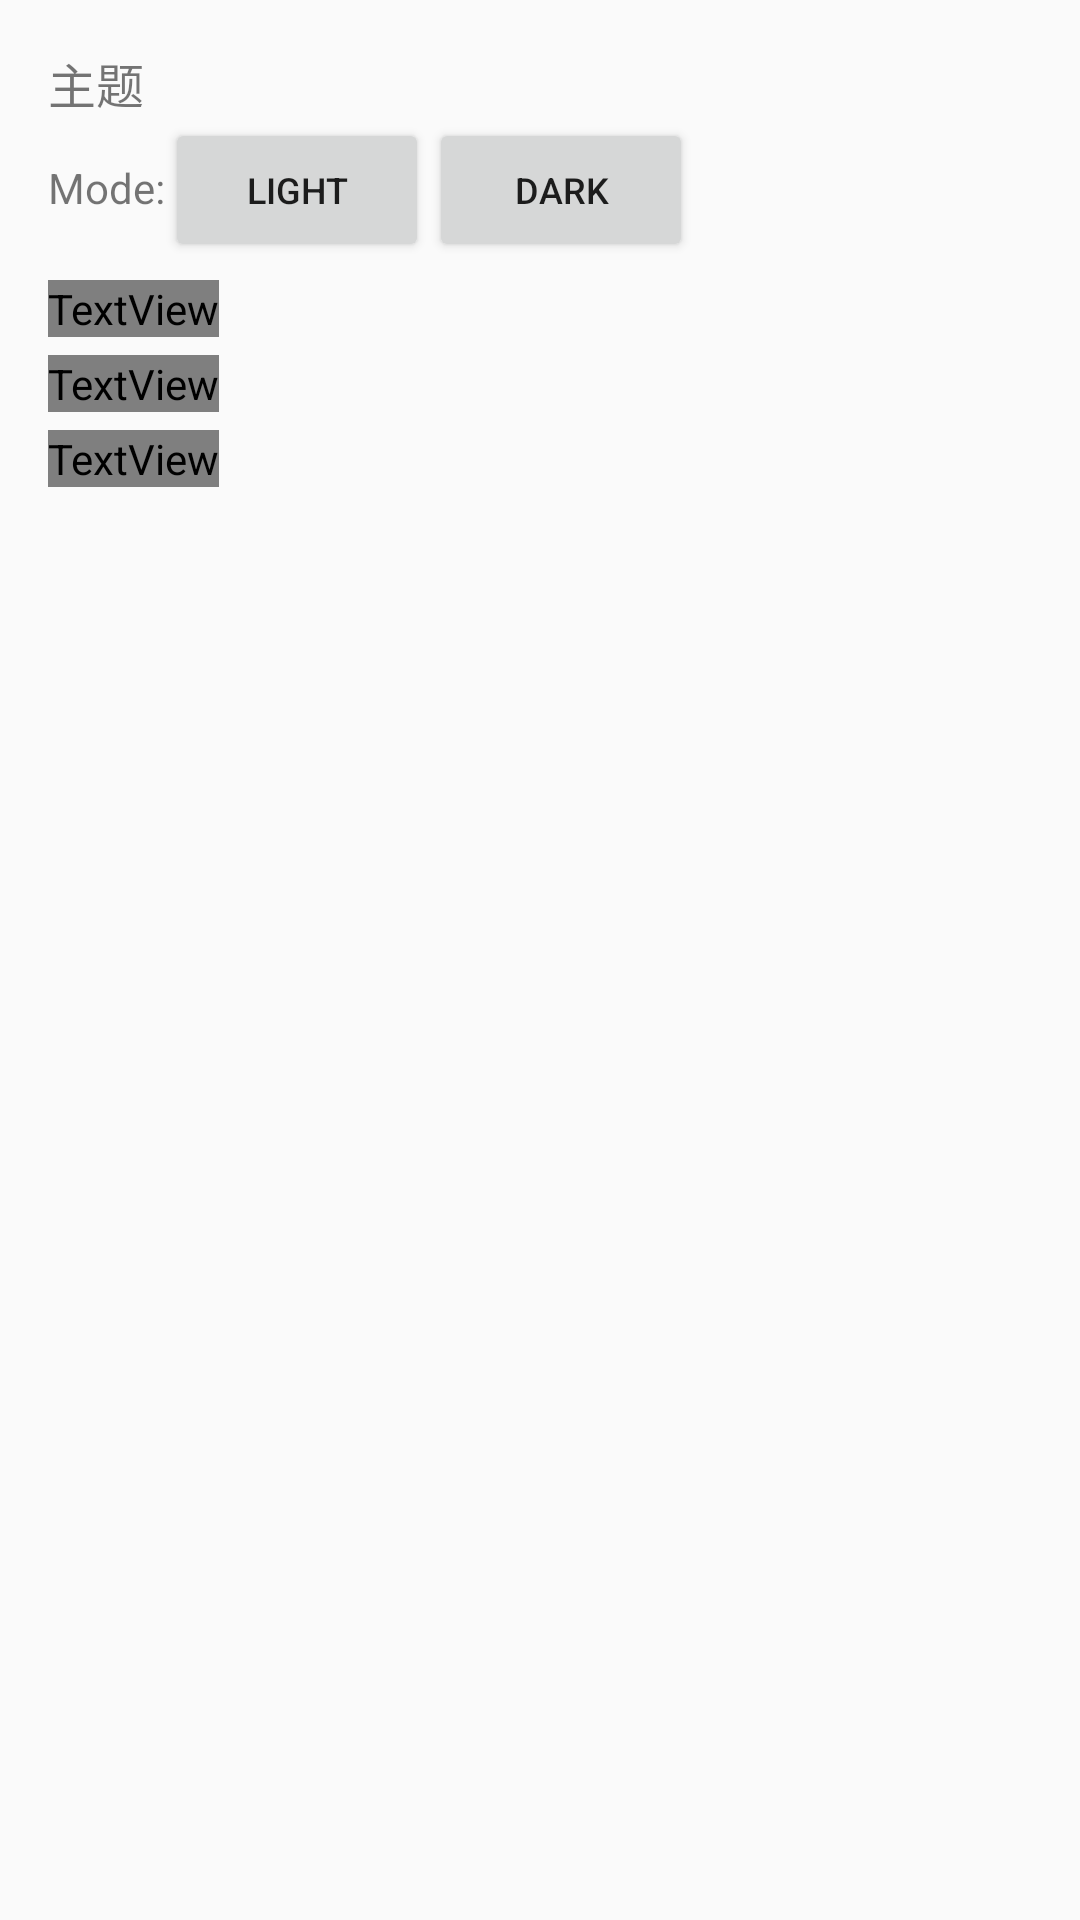

Write the Android layout XML for this screen, with the resource values it uses.
<!-- AndroidManifest.xml: application theme AppTheme -->
<!-- res/layout/activity_daynight.xml -->
<?xml version="1.0" encoding="utf-8"?>
<LinearLayout
    xmlns:android="http://schemas.android.com/apk/res/android"
    xmlns:tools="http://schemas.android.com/tools"
    android:layout_width="match_parent"
    android:layout_height="match_parent"
    android:orientation="vertical"
    android:padding="16dp"
    tools:ignore="HardcodedText,SpUsage">

    <TextView
        android:id="@+id/title"
        android:layout_width="wrap_content"
        android:layout_height="wrap_content"
        android:text="主题"
        android:textSize="16dp" />

    <LinearLayout
        android:layout_width="match_parent"
        android:layout_height="wrap_content"
        android:orientation="horizontal">

        <TextView
            android:layout_width="wrap_content"
            android:layout_height="wrap_content"
            android:text="Mode:" />

        <Button
            android:id="@+id/btn_mode_light"
            android:layout_width="wrap_content"
            android:layout_height="wrap_content"
            android:text="Light"
            android:textSize="12dp" />

        <Button
            android:id="@+id/btn_mode_night"
            android:layout_width="wrap_content"
            android:layout_height="wrap_content"
            android:text="Dark"
            android:textSize="12dp" />

    </LinearLayout>

    <LinearLayout
        android:layout_width="match_parent"
        android:layout_height="match_parent"
        android:background="?settingsWindowBackground"
        android:orientation="vertical">

        <TextView
            android:id="@+id/app_primary_text"
            android:layout_width="wrap_content"
            android:layout_height="wrap_content"
            android:layout_marginTop="6dp"
            android:text="AppThemePrimaryText"
            android:textColor="?settingsPrimaryTextColor"
            android:textSize="16dp" />

        <TextView
            android:id="@+id/app_minor_text"
            android:layout_width="wrap_content"
            android:layout_height="wrap_content"
            android:layout_marginTop="6dp"
            android:text="AppThemeMinorText"
            android:textColor="?settingsMinorTextColor"
            android:textSize="16dp" />

        <TextView
            android:id="@+id/app_tiny_text"
            android:layout_width="wrap_content"
            android:layout_height="wrap_content"
            android:layout_marginTop="6dp"
            android:text="AppThemeTinyText"
            android:textColor="?settingsTinyTextColor"
            android:textSize="16dp" />

    </LinearLayout>

</LinearLayout>
<!-- resources referenced by this layout -->
<resources>
  <style name="AppTheme" parent="Theme.AppCompat.DayNight">
          
          <item name="colorPrimary">@color/colorPrimary</item>
          <item name="colorPrimaryDark">@color/colorPrimaryDark</item>
          <item name="colorAccent">@color/colorAccent</item>
      </style>
  <color name="colorPrimary">#3F51B5</color>
  <color name="colorPrimaryDark">#303F9F</color>
  <color name="colorAccent">#FF4081</color>
</resources>
